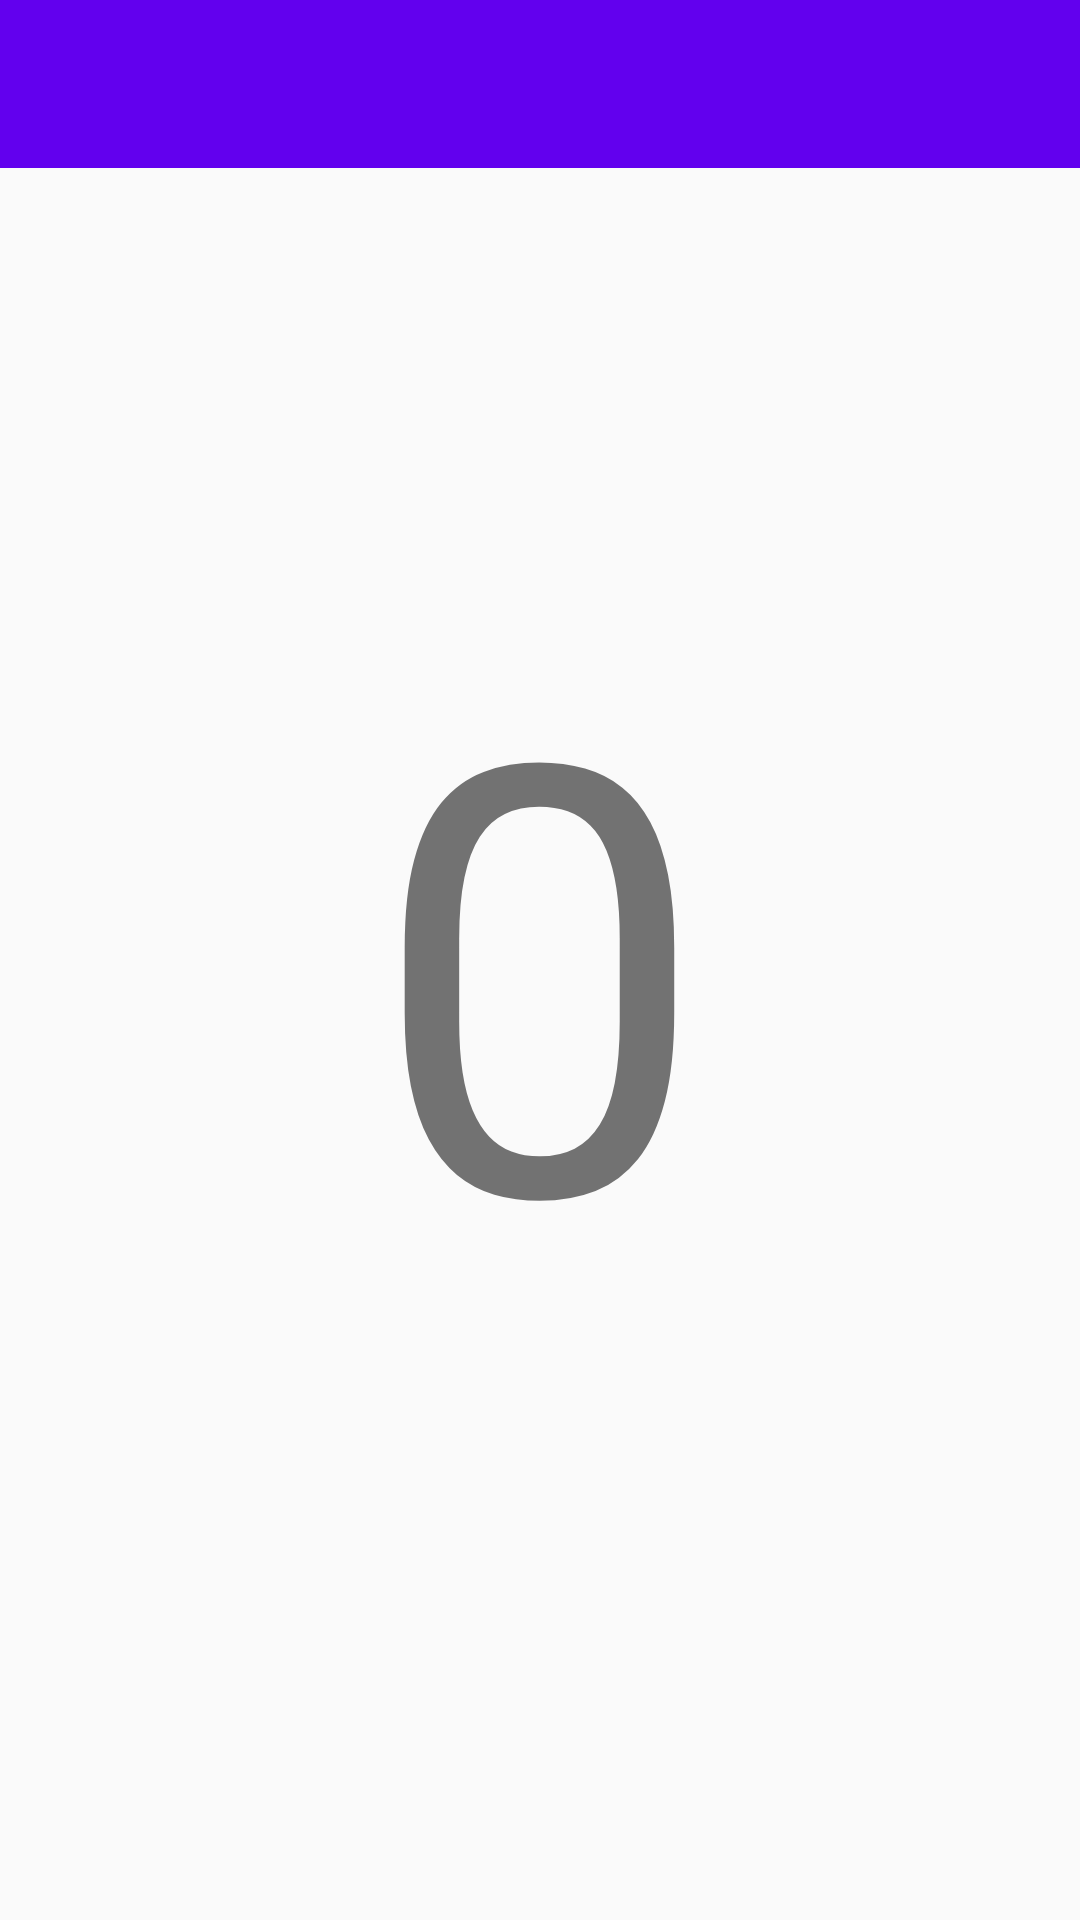

Layout XML and referenced resources for this Android screen:
<!-- AndroidManifest.xml: application theme AppTheme -->
<!-- res/layout/countdown_layout.xml -->
<?xml version="1.0" encoding="utf-8"?>
<FrameLayout xmlns:android="http://schemas.android.com/apk/res/android"
    xmlns:app="http://schemas.android.com/apk/res-auto"
    android:id="@+id/framelayout_container_countDown"
    android:layout_height="match_parent"
    android:layout_width="match_parent">

    <android.support.design.widget.AppBarLayout
        android:id="@+id/appBarLayout_countdown"
        android:layout_width="match_parent"
        android:layout_height="wrap_content"
        android:theme="@style/AppTheme.AppBarOverlay">

        <android.support.v7.widget.Toolbar
            android:id="@+id/toolbar_countdown"
            android:layout_width="match_parent"
            android:layout_height="?attr/actionBarSize"
            android:background="?attr/colorPrimary"
            app:popupTheme="@style/AppTheme.PopupOverlay" />

    </android.support.design.widget.AppBarLayout>

    <RelativeLayout
        android:id="@+id/relativeLayout_countDown"
        android:layout_width="match_parent"
        android:layout_height="match_parent">

        
        <TextView
            android:id="@+id/textView_countdown_main"
            android:layout_width="wrap_content"
            android:layout_height="wrap_content"
            android:text="0"
            android:textSize="200sp"
            android:layout_centerInParent="true"/>

    </RelativeLayout>

</FrameLayout>
<!-- resources referenced by this layout -->
<resources>
  <style name="AppTheme.AppBarOverlay" parent="ThemeOverlay.AppCompat.Dark.ActionBar" />
  <style name="AppTheme.PopupOverlay" parent="ThemeOverlay.AppCompat.Light" />
  <style name="AppTheme" parent="Theme.AppCompat.Light.DarkActionBar">
          
          <item name="colorPrimary">@color/colorPrimary</item>
          <item name="colorPrimaryDark">@color/colorPrimaryDark</item>
          <item name="colorAccent">@color/colorAccent</item>
      </style>
  <!-- not gathered from this repository: default colours our renderer supplied (Android Studio template values) -->
  <color name="colorPrimary">#FF6200EE</color>
  <color name="colorPrimaryDark">#FF3700B3</color>
  <color name="colorAccent">#FF03DAC5</color>
</resources>
